Labelled photos from "merged_dataset", an image-classification folder in tmgdarshan/cloud-classification-cnn-mobile. The possible labels are: cumulus, altocumulus, cirrus, clear sky, stratocumulus, cumulonimbus, mixed.

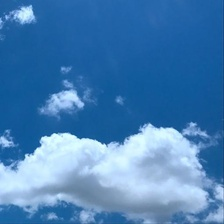
Label: cumulus

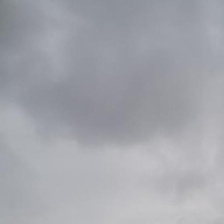
Label: cumulonimbus

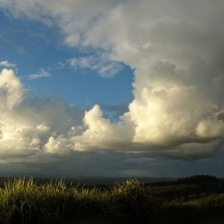
Label: mixed

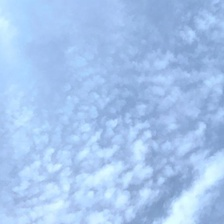
Label: altocumulus

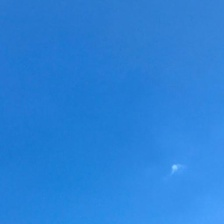
Label: clear sky

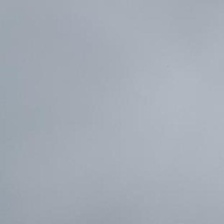
Label: stratocumulus
